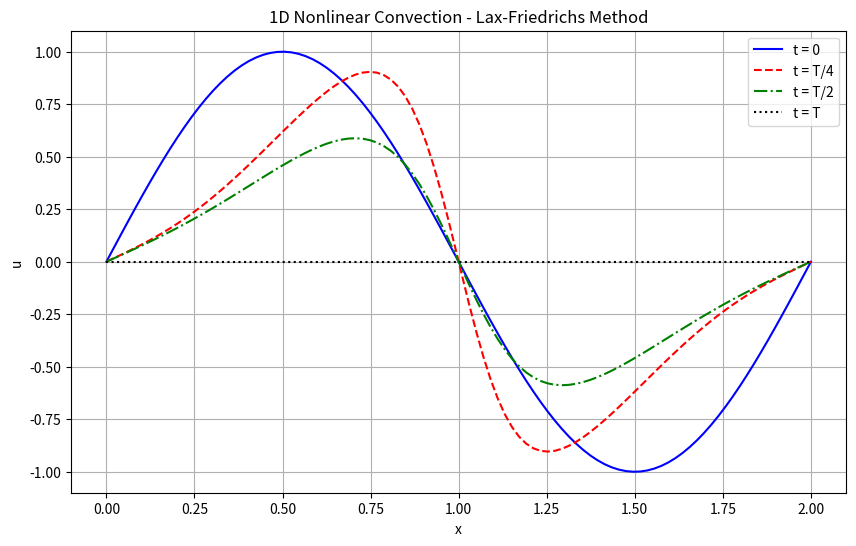
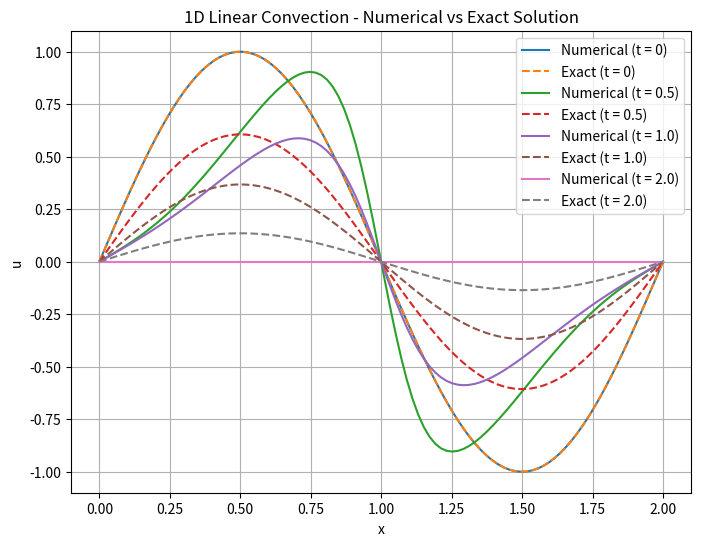

Python code for these plots, in order: (Note: this script raises an exception after producing the figures.)
import numpy as np
import matplotlib.pyplot as plt

def source_term(x, t):
    """Source term in the equation"""
    return np.exp(-t) * np.sin(np.pi*x) - np.pi * np.exp(-2*t) * np.sin(np.pi*x) * np.cos(np.pi*x)

# Grid parameters
nx = 100  # number of spatial points
nt = 1000  # number of time steps
dx = 2.0/(nx-1)  # spatial step size
dt = 2.0/nt  # time step size
x = np.linspace(0, 2, nx)  # spatial domain
t = 0  # initial time

# Stability condition (CFL)
c = dt/dx
if c > 1:
    print("Warning: CFL condition not satisfied!")

# Initial condition
u = np.sin(np.pi*x)

# Arrays to store solutions at key time steps
u_t0 = u.copy()
u_t1 = np.zeros_like(u)
u_t2 = np.zeros_like(u)
u_t3 = np.zeros_like(u)

# Time stepping
for n in range(nt):
    # Store solutions at key time steps
    if abs(n*dt - 0.5) < dt/2:  # t = T/4
        u_t1 = u.copy()
    elif abs(n*dt - 1.0) < dt/2:  # t = T/2
        u_t2 = u.copy()
    elif abs(n*dt - 2.0) < dt/2:  # t = T
        u_t3 = u.copy()

    # Temporary array for new time step
    un = u.copy()

    # Lax-Friedrichs scheme
    for i in range(1, nx-1):
        u[i] = 0.5*(un[i+1] + un[i-1]) - \
               0.5*c*(un[i+1]**2 - un[i-1]**2)/2 + \
               dt*source_term(x[i], n*dt)

    # Boundary conditions
    u[0] = 0
    u[-1] = 0

# Plotting
plt.figure(figsize=(10, 6))
plt.plot(x, u_t0, 'b-', label='t = 0')
plt.plot(x, u_t1, 'r--', label='t = T/4')
plt.plot(x, u_t2, 'g-.', label='t = T/2')
plt.plot(x, u_t3, 'k:', label='t = T')
plt.xlabel('x')
plt.ylabel('u')
plt.title('1D Nonlinear Convection - Lax-Friedrichs Method')
plt.legend()
plt.grid(True)
plt.show()

########################################################################################
# The following codes are added by user
########################################################################################
# Function to compute the exact solution
def exact_solution(x, t):
    return np.exp(-t) * np.sin(np.pi * x)


# Function to compute L2 norm and MSE
def compute_errors(numerical, exact):
    l2_norm = np.linalg.norm(numerical - exact)
    mse = np.mean((numerical - exact) ** 2)
    return l2_norm, mse


# Plotting
T = 2.0
plt.figure(figsize=(8, 6))
time_steps = [0, 1, 2, 3]
u = [u_t0, u_t1, u_t2, u_t3]
time_labels = [0, T / 4, T / 2, T]
for idx, t_step in enumerate(time_steps):
    t = time_labels[idx]

    # Numerical and Exact solutions
    u_num = u[t_step]
    u_exact = exact_solution(x, t)

    # Compute L2 and MSE errors
    l2_error, mse_error = compute_errors(u_num, u_exact)

    # Plot numerical and exact solutions
    plt.plot(x, u_num, label=f'Numerical (t = {t})')
    plt.plot(x, u_exact, '--', label=f'Exact (t = {t})')

    # Display error metrics
    print(f"Time t = {t}: L2 Error = {l2_error:.4e}, MSE = {mse_error:.4e}")

plt.title('1D Linear Convection - Numerical vs Exact Solution')
plt.xlabel('x')
plt.ylabel('u')
plt.legend()
plt.grid(True)
plt.savefig("/opt/CFD-Benchmark/MMS/generated_code/sonnet-35/5.png")
plt.show()